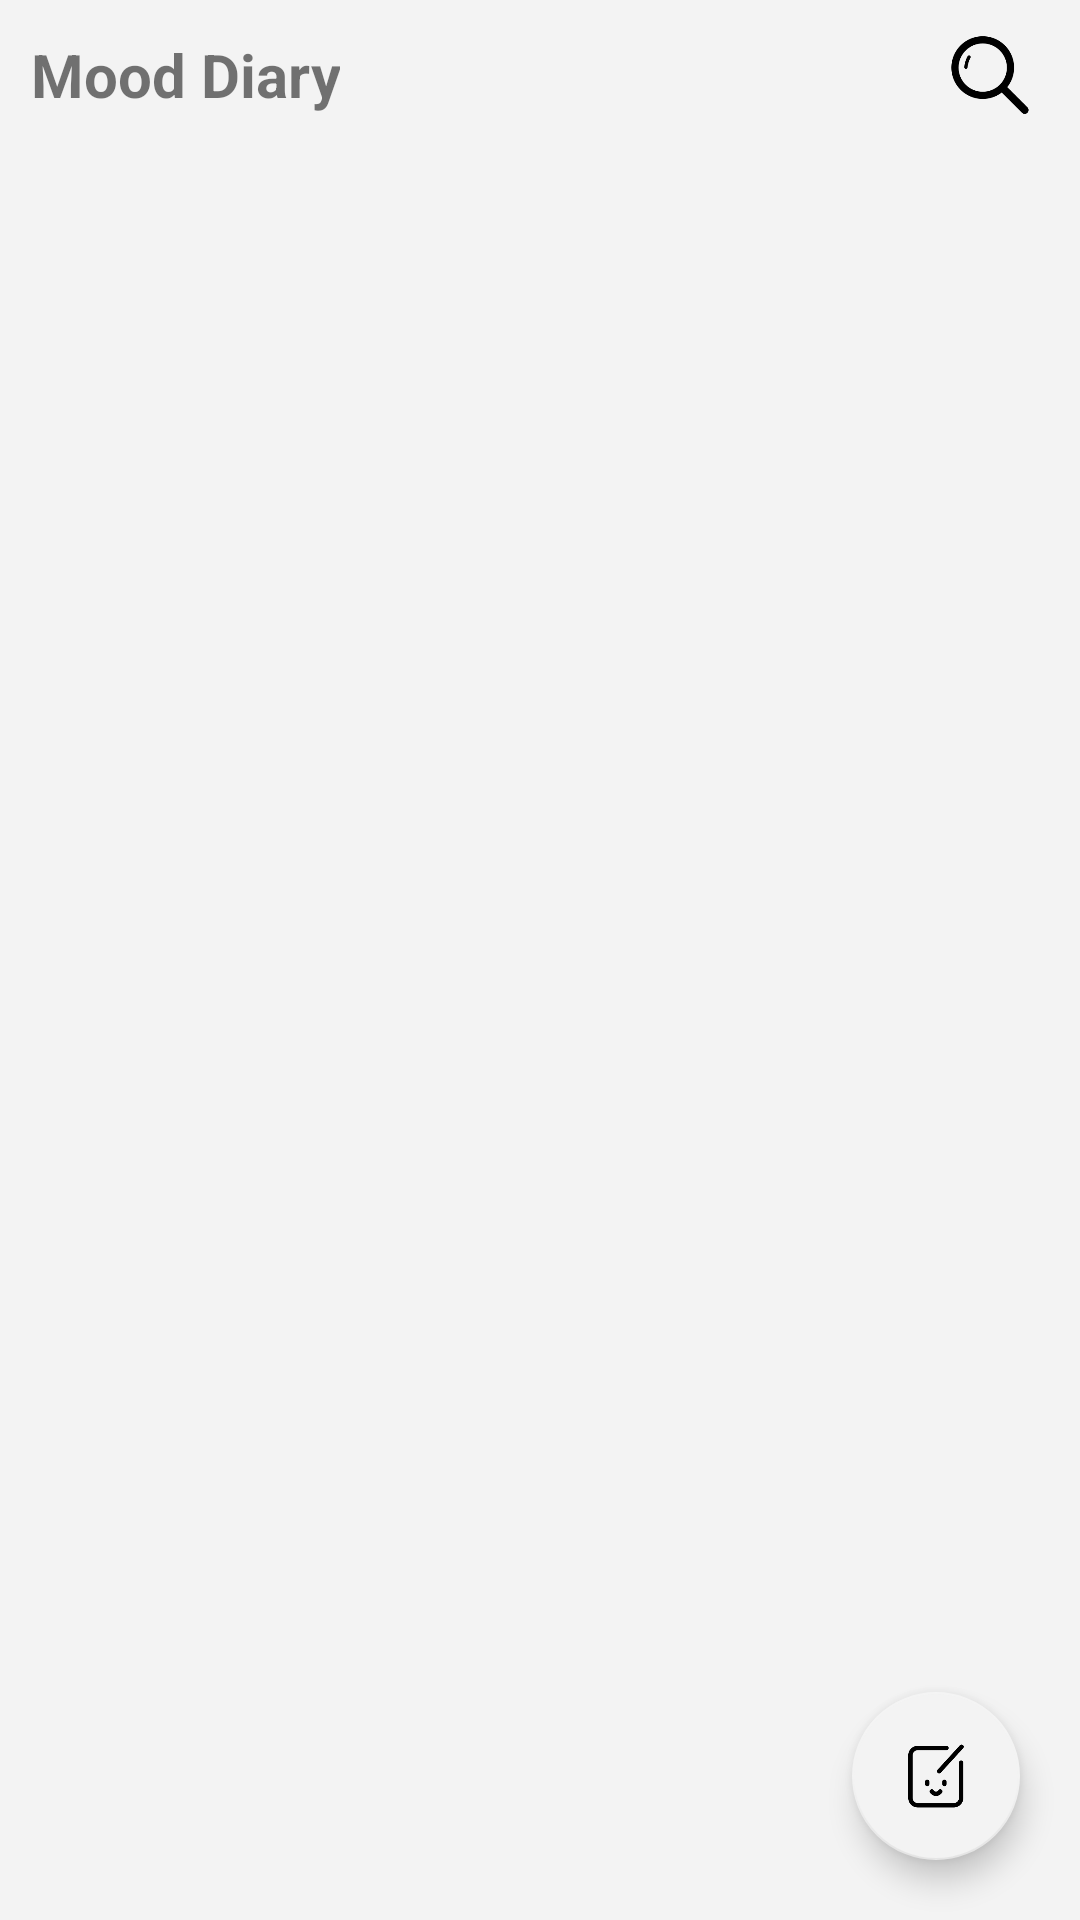

Layout XML and referenced resources for this Android screen:
<!-- AndroidManifest.xml: application theme Theme.MoodDiary -->
<!-- res/layout/activity_main_page.xml -->
<?xml version="1.0" encoding="utf-8"?>
<RelativeLayout xmlns:android="http://schemas.android.com/apk/res/android"
    xmlns:app="http://schemas.android.com/apk/res-auto"
    xmlns:tools="http://schemas.android.com/tools"
    android:layout_width="match_parent"
    android:layout_height="match_parent"
    tools:context=".MainPage"
    android:orientation="vertical"
    android:background="@color/grey_f3f3f3">

    <RelativeLayout
        android:id="@+id/main_top"
        android:layout_width="match_parent"
        android:layout_height="50dp">

        <TextView
            android:layout_width="wrap_content"
            android:layout_height="match_parent"
            android:gravity="center"
            android:padding="10dp"
            android:text="@string/app_name"
            android:textSize="20sp"
            android:textStyle="bold"></TextView>

        <ImageView
            android:id="@+id/main_search"
            android:layout_width="60dp"
            android:layout_height="match_parent"
            android:layout_alignParentRight="true"
            android:padding="10dp"
            android:src="@mipmap/search"></ImageView>
    </RelativeLayout>

    <ListView
        android:id="@+id/main_lv"
        android:layout_width="match_parent"
        android:layout_height="match_parent"
        android:layout_below="@id/main_top"
        android:background="@color/grey_f3f3f3"
        android:divider="@null"
        android:dividerHeight="6dp"
        android:padding="10dp"
        android:scrollbars="none"></ListView>

    
    
    
    

    <com.google.android.material.floatingactionbutton.FloatingActionButton
        android:id="@+id/fab"
        android:layout_width="wrap_content"
        android:layout_height="wrap_content"
        android:layout_gravity="end|bottom"
        android:src="@mipmap/add"
        android:contentDescription="@string/Add"
        app:backgroundTint="@color/grey_f3f3f3"
        android:layout_alignParentRight="true"
        android:layout_alignParentBottom="true"
        android:layout_margin="20dp" />


</RelativeLayout>
<!-- resources referenced by this layout -->
<resources>
  <color name="grey_f3f3f3">#f3f3f3</color>
  <!-- mipmap add: png bitmap (mipmap-mdpi, 3388 bytes) -->
  <!-- mipmap search: png bitmap (mipmap-mdpi, 3950 bytes) -->
  <string name="Add">AddNote</string>
  <string name="app_name">Mood Diary</string>
  <style name="Theme.MoodDiary" parent="Theme.MaterialComponents.DayNight.NoActionBar.Bridge">
          
          <item name="colorPrimary">@color/green</item>
          <item name="colorPrimaryVariant">@color/green</item>
          <item name="colorOnPrimary">@color/white</item>
          
          <item name="colorSecondary">@color/teal_200</item>
          <item name="colorSecondaryVariant">@color/teal_700</item>
          <item name="colorOnSecondary">@color/black</item>
          
          <item name="android:statusBarColor" tools:targetApi="l">?attr/colorPrimaryVariant</item>
          
      </style>
  <color name="green">#C0DCC0</color>
  <color name="white">#FFFFFFFF</color>
  <color name="teal_200">#FF03DAC5</color>
  <color name="teal_700">#FF018786</color>
  <color name="black">#FF000000</color>
</resources>
